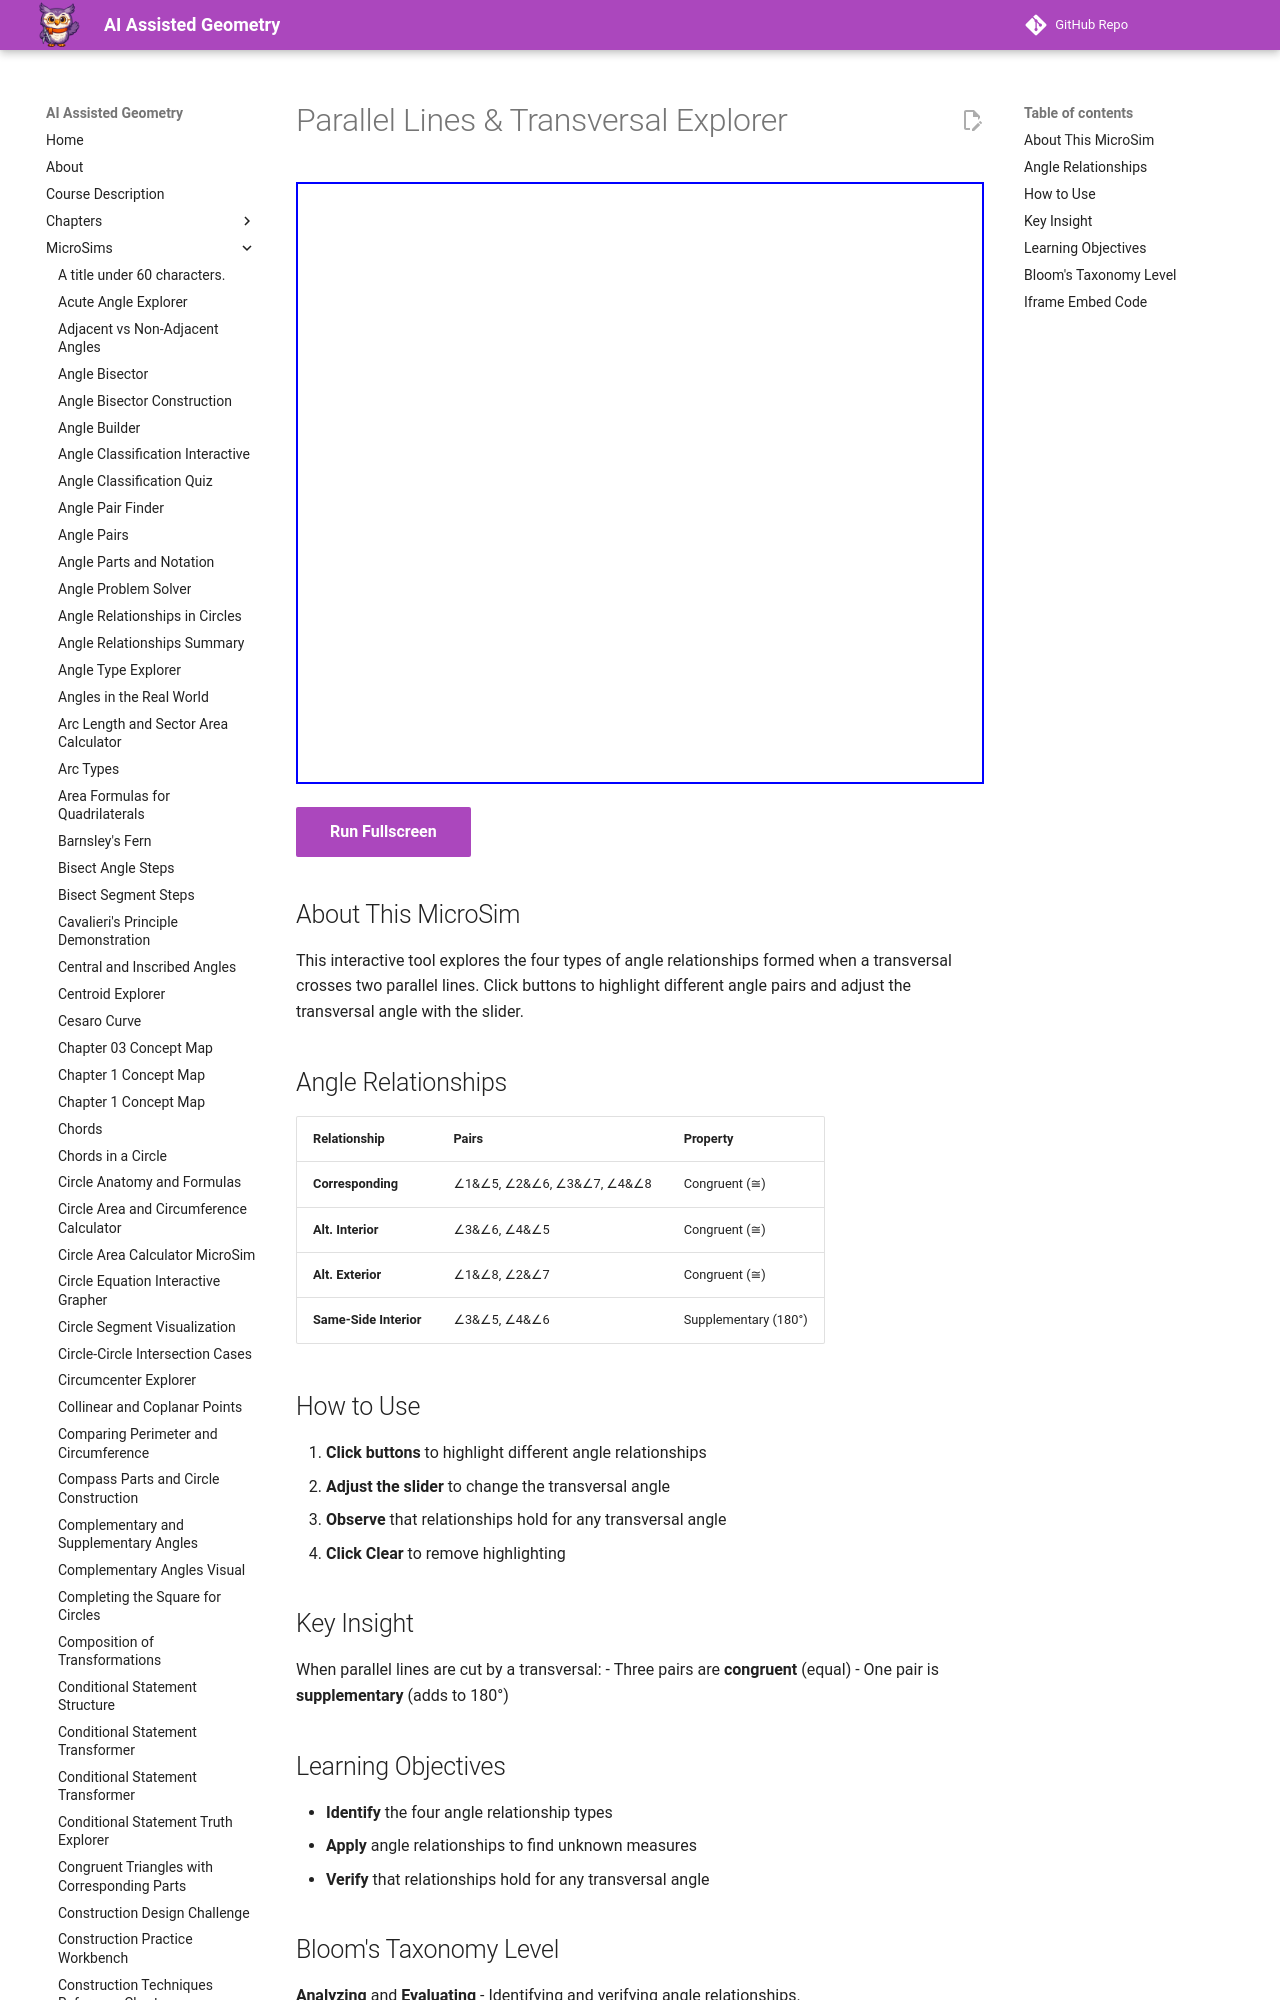

repository: dmccreary/geometry-course · page: sims/parallel-transversal-explorer/index.html · generator: mkdocs

---
title: Parallel Lines & Transversal Explorer
description: Interactive exploration of angle relationships when parallel lines are cut by a transversal.
image: /sims/parallel-transversal-explorer/parallel-transversal-explorer.png
og:image: /sims/parallel-transversal-explorer/parallel-transversal-explorer.png
twitter:image: /sims/parallel-transversal-explorer/parallel-transversal-explorer.png
social:
   cards: false
quality_score: 85
---

# Parallel Lines & Transversal Explorer

<iframe src="main.html" height="602px" width="100%" scrolling="no"></iframe>

[Run Fullscreen](./main.html){ .md-button .md-button--primary }
